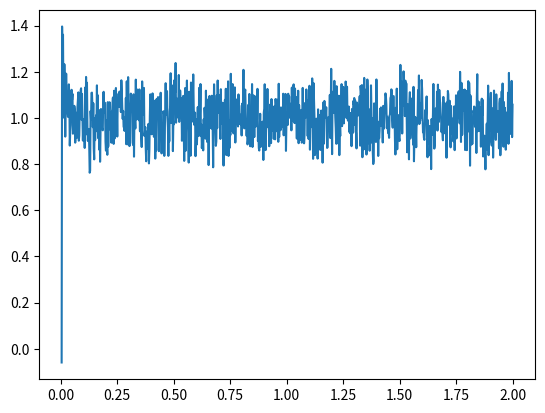

Python code for this plot:
import matplotlib.pyplot as plt
import numpy as np
import random, math

# zakłócenie trójkątne
# https://pl.wikipedia.org/wiki/Rozkład_trójkątny
def Z_trojkatne(a=-1, b=1):
    if a*a - a*b == 0:
        raise TypeError("a^2 - a*b == 0")
    if a*b - b*b == 0:
        raise TypeError("a*b - b^2 == 0")
    
    u = random.random()
    if u <= 0.5:
        return a + math.sqrt(a*u*(a-b))
    else:
        return b - math.sqrt(-b*(u-1)*(b-a))

def Z_trojkatne_wariancja(a=-1, b=1):
    return (a*a + b*b - a*b) / 18



def z1():
    # generacja sygnału
    b = [1.5, 0.8, 1.3]
    y_list = list()
    for i in range(1000):
        u = (random.random()*2)-1
        y = 0
        y_list.append((u,None))
        if len(y_list) < len(b):
            continue
        for ii in range(len(b)):
            y += b[ii]*y_list[-ii-1][0]

        y += Z_trojkatne(-0.2, 0.2)

        y_list[-1] = (u, y)

    return y_list

y_list = z1()

def identyfkacja(y_list, i, b, P, lambd=1):
    phi = np.array([y[0] for y in y_list[i-3+1:i+1][::-1]])

    # Calculate the predicted outputs
    y_pred = np.dot(b, phi)

    # Calculate the error
    e = y_list[i][1] - y_pred

    P = 1/lambd * (P - np.dot(P, np.dot(phi.T, np.dot(phi, P))) / (lambd + np.dot(phi, np.dot(P, phi.T))))

    # Calculate the gain vector
    K = np.dot(P, phi)

    # Update the parameter vector
    b = b + np.dot(K, e)

    return b, P

# Initialize the parameter vector b
b = np.array([1, 1, 1])

# Initialize the covariance matrix P
P = np.eye(len(b)) * 1000

# Iterate through the data points
for i in range(2, len(y_list)):
   b, P = identyfkacja(y_list, i, b, P)

# Print the identified parameters
print("1. Zidentyfikowane parametry b:", b)

# y = [y[1] for y in y_list]
# y = np.array(y)
# # t = [y[0] for y in y_list]
# # t = np.array(t)
# plt.scatter(t, y)
# plt.show()


def z2():
    # generacja sygnału
    b = [1.5, 1, 1.3]
    y_list = list()

    # Definiujemy parametry fali
    amplitude = 0.2
    frequency = 0.008

    P = np.eye(len(b)) * 1000
    bi = np.array([1, 1, 1])

    u = 0

    for i in range(1000):

        ## SYMULACJA
        #zmiana b1 w czasie
        b[1] = 1 + amplitude * np.sign(np.sin(2 * np.pi * frequency * i))

        y = 0
        y_list.append((u,None))
        if len(y_list) < len(b):
            continue
        for ii in range(len(b)):
            y += b[ii]*y_list[-ii-1][0]

        y += Z_trojkatne(-0.2, 0.2)

        y_list[-1] = (u, y)

        ## IDENTYFIKACJA
        bi, P = identyfkacja(y_list, i, bi, P, lambd=0.9) # lambd - zapominanie

        ## Wyznaczenie u
        u = (1 - bi[1]*y_list[-1][0] - bi[2]*y_list[-2][0]) / bi[0]

    return y_list


y_list = z2()

y = [y[1] for y in y_list]
y = np.array(y)
# t = [y[0] for y in y_list]
# t = np.array(t)
t = np.linspace(0, 2, 1000)
plt.plot(t, y)
plt.show()
